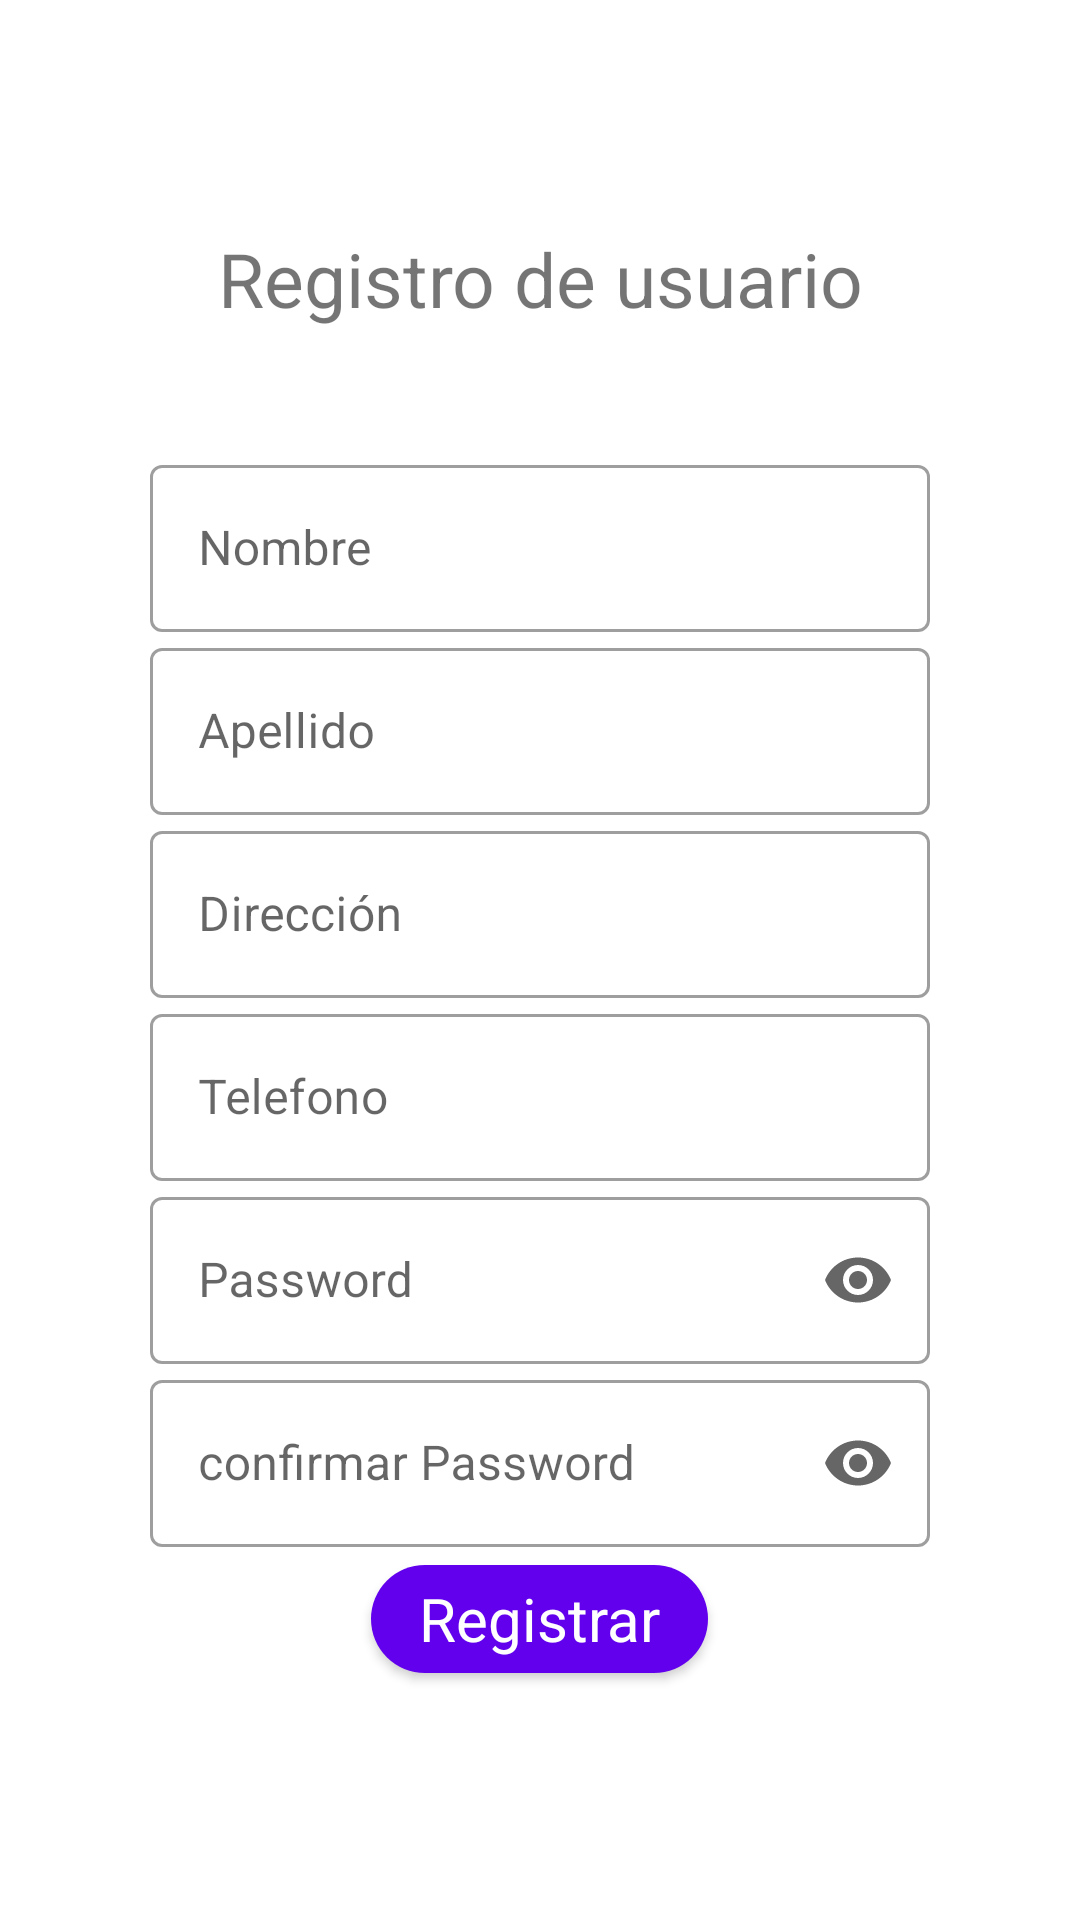

The Android layout XML behind this screen, and the referenced resources:
<!-- AndroidManifest.xml: application theme Theme.MovilDeAula -->
<!-- res/layout/activity_act_register.xml -->
<?xml version="1.0" encoding="utf-8"?>
<RelativeLayout xmlns:android="http://schemas.android.com/apk/res/android"
    xmlns:app="http://schemas.android.com/apk/res-auto"
    xmlns:tools="http://schemas.android.com/tools"
    android:layout_width="match_parent"
    android:layout_height="match_parent"
    android:gravity="center"
    android:paddingLeft="50dp"
    android:paddingRight="50dp"
    tools:context=".ActRegister">

    <TextView
        android:id="@+id/twTitulo"
        android:layout_width="match_parent"
        android:layout_height="wrap_content"
        android:gravity="center"
        android:paddingBottom="40dp"
        android:text="Registro de usuario"
        android:textSize="25sp" />

    <LinearLayout
        android:layout_width="match_parent"
        android:layout_height="wrap_content"
        android:layout_below="@+id/twTitulo"
        android:orientation="vertical"
        android:gravity="center">

        <com.google.android.material.textfield.TextInputLayout
            android:id="@+id/twNombre"
            style="@style/Widget.MaterialComponents.TextInputLayout.OutlinedBox"
            android:layout_width="match_parent"
            android:layout_height="wrap_content"
            android:hint="Nombre"
            app:startIconContentDescription="Ingrese Nombre">

            <com.google.android.material.textfield.TextInputEditText
                android:layout_width="match_parent"
                android:layout_height="wrap_content" />
        </com.google.android.material.textfield.TextInputLayout>

        <com.google.android.material.textfield.TextInputLayout
            android:id="@+id/twApellido"
            style="@style/Widget.MaterialComponents.TextInputLayout.OutlinedBox"
            android:layout_width="match_parent"
            android:layout_height="wrap_content"
            android:hint="Apellido"
            app:startIconContentDescription="Ingrese Apellido">

            <com.google.android.material.textfield.TextInputEditText
                android:layout_width="match_parent"
                android:layout_height="wrap_content" />
        </com.google.android.material.textfield.TextInputLayout>

        <com.google.android.material.textfield.TextInputLayout
            android:id="@+id/twDireccion"
            style="@style/Widget.MaterialComponents.TextInputLayout.OutlinedBox"
            android:layout_width="match_parent"
            android:layout_height="wrap_content"
            android:hint="Dirección"
            app:startIconContentDescription="Ingrese Dirección">

            <com.google.android.material.textfield.TextInputEditText
                android:layout_width="match_parent"
                android:layout_height="wrap_content"
                />
        </com.google.android.material.textfield.TextInputLayout>

        <com.google.android.material.textfield.TextInputLayout
            android:id="@+id/twTelefono"
            style="@style/Widget.MaterialComponents.TextInputLayout.OutlinedBox"
            android:layout_width="match_parent"
            android:layout_height="wrap_content"
            android:hint="Telefono"
            android:inputType="number"
            app:startIconContentDescription="Ingrese Telefono">

            <com.google.android.material.textfield.TextInputEditText
                android:layout_width="match_parent"
                android:layout_height="wrap_content" />
        </com.google.android.material.textfield.TextInputLayout>

        <com.google.android.material.textfield.TextInputLayout
            android:id="@+id/twEmailR"
            style="@style/Widget.MaterialComponents.TextInputLayout.OutlinedBox"
            android:layout_width="match_parent"
            android:layout_height="wrap_content"
            android:hint="Password"
            app:endIconMode="password_toggle"
            app:startIconContentDescription="Ingrese Email">

            <com.google.android.material.textfield.TextInputEditText
                android:layout_width="match_parent"
                android:layout_height="wrap_content"
                android:inputType="textPassword" />
        </com.google.android.material.textfield.TextInputLayout>

        <com.google.android.material.textfield.TextInputLayout
            android:id="@+id/twclave"
            style="@style/Widget.MaterialComponents.TextInputLayout.OutlinedBox"
            android:layout_width="match_parent"
            android:layout_height="wrap_content"
            android:hint="confirmar Password"
            app:endIconMode="password_toggle"
            app:startIconContentDescription="Ingrese Email">

            <com.google.android.material.textfield.TextInputEditText
                android:layout_width="match_parent"
                android:layout_height="wrap_content"
                android:inputType="textPassword" />
        </com.google.android.material.textfield.TextInputLayout>
        <com.google.android.material.button.MaterialButton
            style="?attr/materialButtonToggleGroupStyle"
            android:layout_width="wrap_content"
            android:layout_height="wrap_content"
            android:text="Registrar"
            android:textSize="20dp"
            app:cornerRadius="25dp"
            />
    </LinearLayout>


</RelativeLayout>
<!-- resources referenced by this layout -->
<resources>
  <style name="Theme.MovilDeAula" parent="Theme.MaterialComponents.DayNight.NoActionBar">
          
          <item name="colorPrimary">@color/purple_500</item>
          <item name="colorPrimaryVariant">@color/purple_700</item>
          <item name="colorOnPrimary">@color/white</item>
          
          <item name="colorSecondary">@color/teal_200</item>
          <item name="colorSecondaryVariant">@color/teal_700</item>
          <item name="colorOnSecondary">@color/black</item>
          
          <item name="android:statusBarColor" tools:targetApi="l">?attr/colorPrimaryVariant</item>
          
      </style>
  <!-- not gathered from this repository: default colours our renderer supplied (Android Studio template values) -->
  <color name="purple_500">#FF6200EE</color>
  <color name="purple_700">#FF3700B3</color>
  <color name="teal_200">#FF03DAC5</color>
  <color name="teal_700">#FF018786</color>
  <color name="black">#FF000000</color>
  <color name="white">#FFFFFFFF</color>
</resources>
